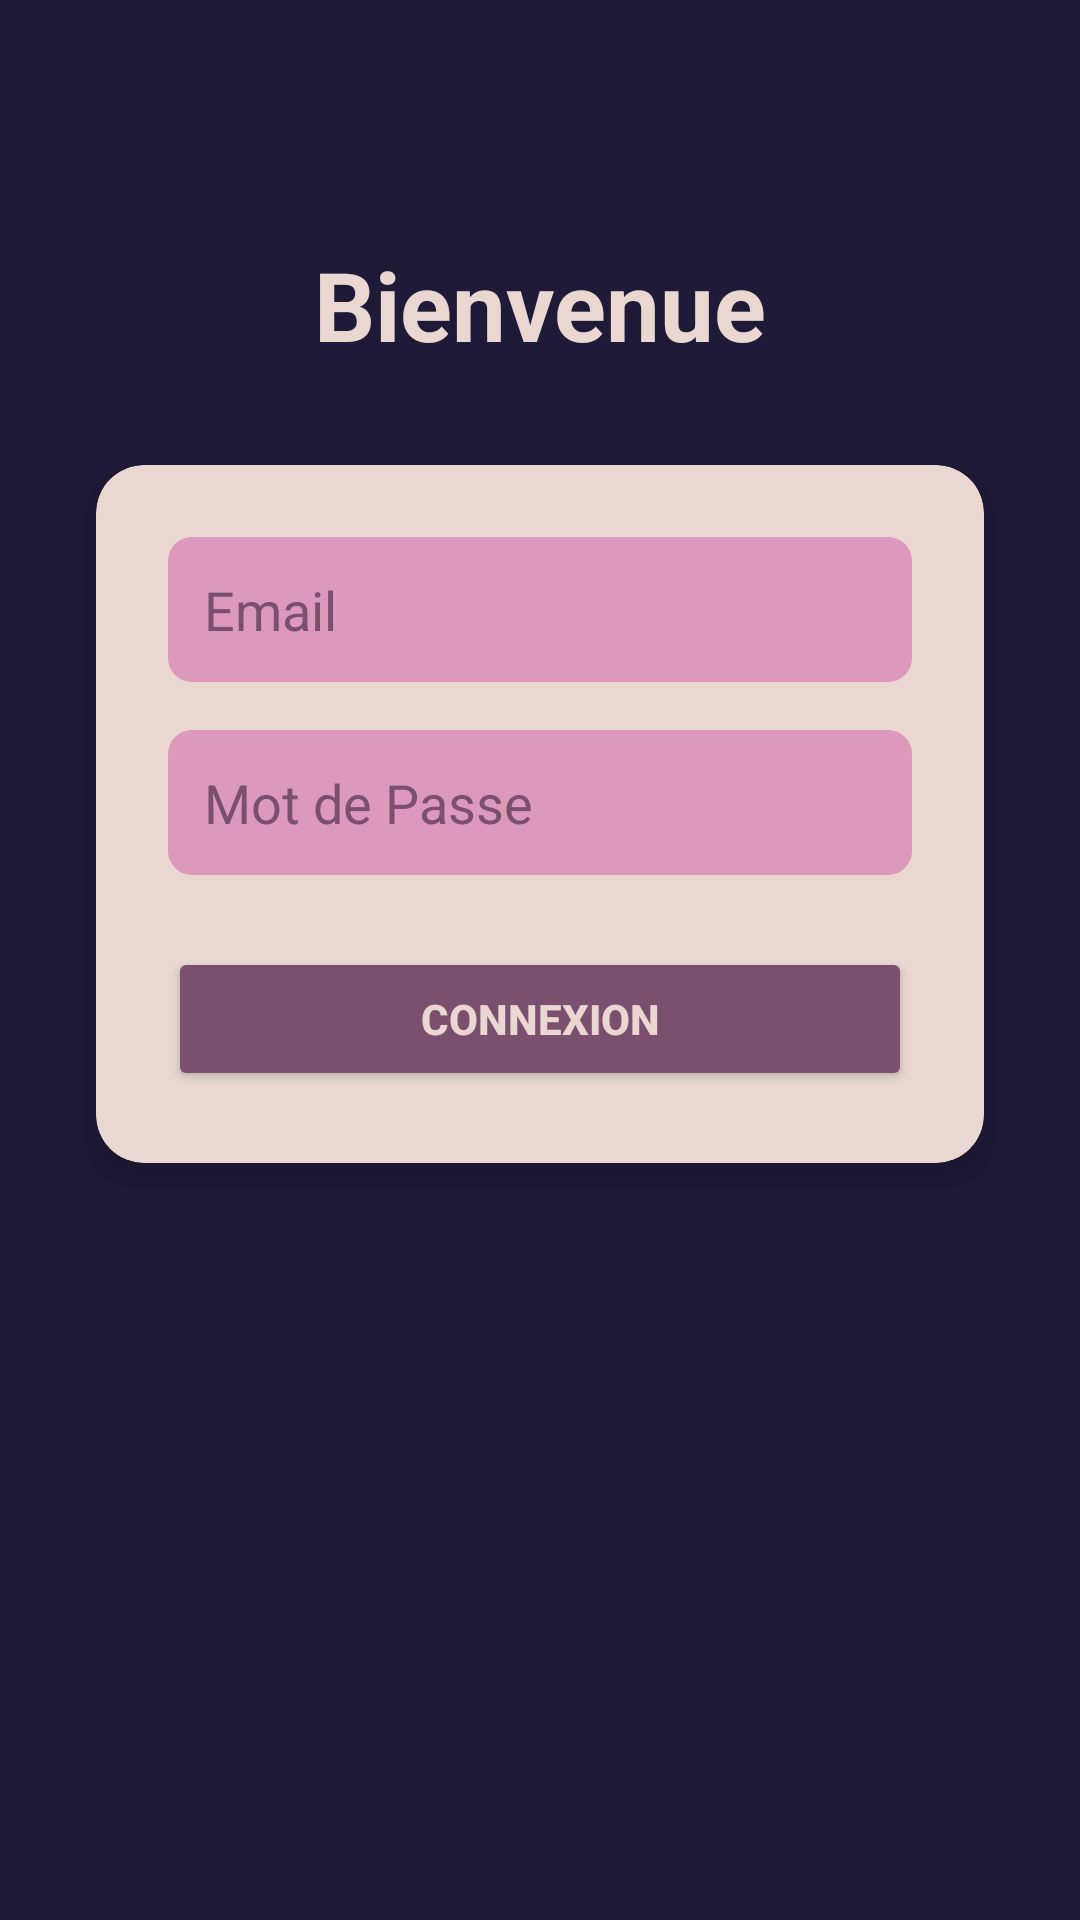

Layout XML and referenced resources for this Android screen:
<!-- AndroidManifest.xml: application theme Theme.Androidkotlinproject -->
<!-- res/layout/login_fragment.xml -->
<?xml version="1.0" encoding="utf-8"?>
<androidx.constraintlayout.widget.ConstraintLayout
    xmlns:android="http://schemas.android.com/apk/res/android"
    xmlns:app="http://schemas.android.com/apk/res-auto"
    android:layout_width="match_parent"
    android:layout_height="match_parent"
    android:background="@color/darkblue">

    
    <TextView
        android:id="@+id/titleTextView"
        android:layout_width="wrap_content"
        android:layout_height="wrap_content"
        android:text="Bienvenue"
        android:textColor="@color/lightbeige"
        android:textSize="32sp"
        android:textStyle="bold"
        app:layout_constraintTop_toTopOf="parent"
        app:layout_constraintStart_toStartOf="parent"
        app:layout_constraintEnd_toEndOf="parent"
        android:layout_marginTop="80dp"/>

    
    <androidx.cardview.widget.CardView
        android:id="@+id/cardView"
        android:layout_width="0dp"
        android:layout_height="wrap_content"
        app:cardCornerRadius="16dp"
        app:cardElevation="8dp"
        app:cardBackgroundColor="@color/lightbeige"
        app:layout_constraintTop_toBottomOf="@id/titleTextView"
        app:layout_constraintStart_toStartOf="parent"
        app:layout_constraintEnd_toEndOf="parent"
        android:layout_margin="32dp">

        <LinearLayout
            android:layout_width="match_parent"
            android:layout_height="wrap_content"
            android:orientation="vertical"
            android:padding="24dp">

            <EditText
                android:id="@+id/emailEditText"
                android:layout_width="match_parent"
                android:layout_height="wrap_content"
                android:hint="Email"
                android:padding="12dp"
                android:background="@drawable/edittext_background"
                android:textColor="@color/darkblue"
                android:textColorHint="@color/violet"
                android:inputType="textEmailAddress"
                android:layout_marginBottom="16dp" />

            <EditText
                android:id="@+id/passwordEditText"
                android:layout_width="match_parent"
                android:layout_height="wrap_content"
                android:hint="Mot de Passe"
                android:padding="12dp"
                android:background="@drawable/edittext_background"
                android:textColor="@color/darkblue"
                android:textColorHint="@color/violet"
                android:inputType="textPassword"
                android:layout_marginBottom="24dp" />

            <Button
                android:id="@+id/loginButton"
                android:layout_width="match_parent"
                android:layout_height="wrap_content"
                android:text="Connexion"
                android:textStyle="bold"
                android:backgroundTint="@color/violet"
                android:textColor="@color/lightbeige"
                android:padding="12dp" />

        </LinearLayout>
    </androidx.cardview.widget.CardView>

</androidx.constraintlayout.widget.ConstraintLayout>
<!-- resources referenced by this layout -->
<resources>
  <color name="darkblue">#1F1A38</color>
  <color name="lightbeige">#EAD7D1</color>
  <color name="violet">#7B506F</color>
  <!-- drawable edittext_background (drawable) -->
  <?xml version="1.0" encoding="utf-8"?>
  <shape xmlns:android="http://schemas.android.com/apk/res/android" android:shape="rectangle">
      <solid android:color="#DD99BB" />
      <corners android:radius="8dp" />
      <padding
          android:left="8dp"
          android:top="8dp"
          android:right="8dp"
          android:bottom="8dp" />
  </shape>
  <style name="Theme.Androidkotlinproject" parent="Theme.MaterialComponents.DayNight.DarkActionBar">
          
          <item name="colorPrimary">@color/violet</item>
          <item name="colorPrimaryVariant">@color/darkblue</item>
          <item name="colorOnPrimary">@color/lightbeige</item>
          
          <item name="colorSecondary">@color/lightbeige</item>
          <item name="colorSecondaryVariant">@color/lightviolet</item>
          <item name="colorOnSecondary">@color/darkblue</item>
          
          <item name="android:windowBackground">@color/darkblue</item>
          
          <item name="android:statusBarColor">?attr/colorPrimaryVariant</item>
      </style>
  <color name="lightviolet">#DD99BB</color>
</resources>
